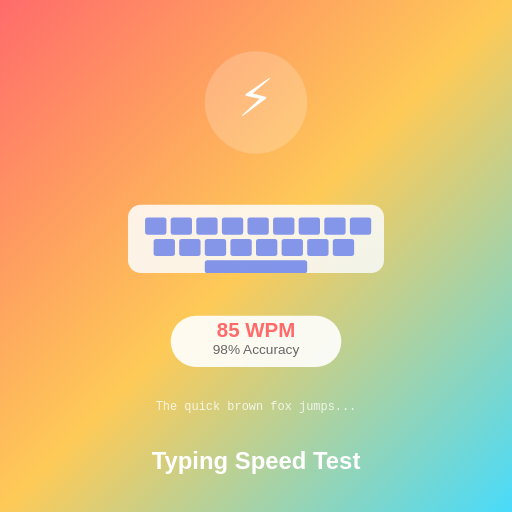
t = 0.00 s
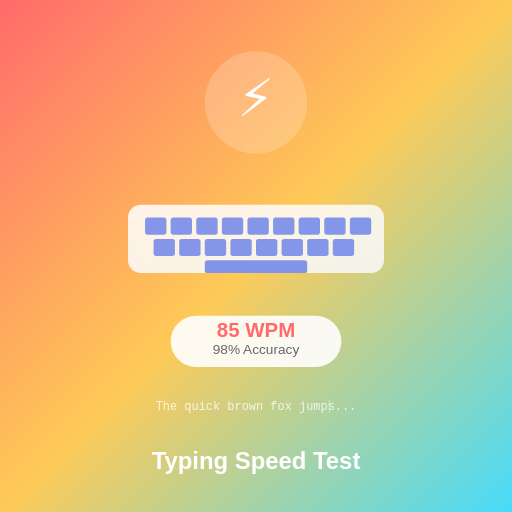
t = 0.13 s
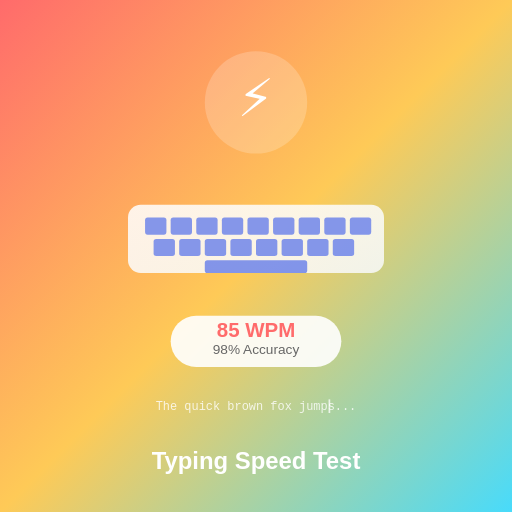
t = 0.38 s
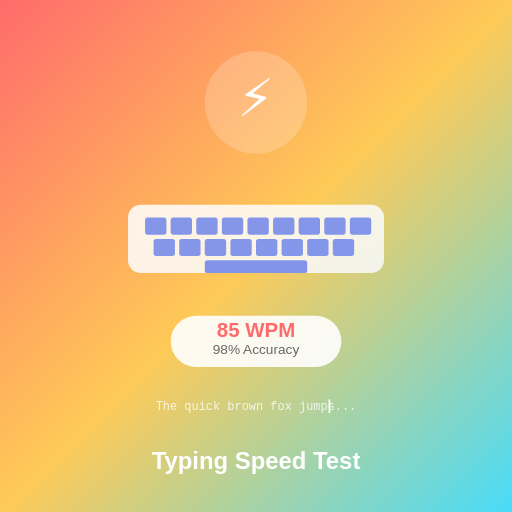
t = 0.50 s
t = 0.63 s: frame unchanged from t = 0.38 s, image omitted
t = 0.88 s: frame unchanged from t = 0.13 s, image omitted

The animated SVG that drew these frames (rendered in a browser with its animation timeline set to each time). Animation: 1 SMIL element (animate=1); one cycle of 1.00 s, repeats indefinitely.

<svg width="600" height="600" viewBox="0 0 600 600" xmlns="http://www.w3.org/2000/svg">
  <defs>
    <linearGradient id="typingGradient" x1="0%" y1="0%" x2="100%" y2="100%">
      <stop offset="0%" style="stop-color:#ff6b6b;stop-opacity:1" />
      <stop offset="50%" style="stop-color:#feca57;stop-opacity:1" />
      <stop offset="100%" style="stop-color:#48dbfb;stop-opacity:1" />
    </linearGradient>
    <linearGradient id="keyboardGradient" x1="0%" y1="0%" x2="100%" y2="100%">
      <stop offset="0%" style="stop-color:#ffffff;stop-opacity:0.95" />
      <stop offset="100%" style="stop-color:#f8f9fa;stop-opacity:0.95" />
    </linearGradient>
  </defs>
  
  <!-- Background -->
  <rect width="600" height="600" fill="url(#typingGradient)"/>
  
  <!-- Lightning Icon -->
  <g transform="translate(300, 120)">
    <circle cx="0" cy="0" r="60" fill="#ffffff" opacity="0.2"/>
    <text x="0" y="15" font-family="Arial, sans-serif" font-size="60" text-anchor="middle" fill="#ffffff">⚡</text>
  </g>
  
  <!-- Keyboard -->
  <g transform="translate(300, 280)">
    <rect x="-150" y="-40" width="300" height="80" rx="15" fill="url(#keyboardGradient)" opacity="0.9"/>
    
    <!-- Keys Row 1 -->
    <rect x="-130" y="-25" width="25" height="20" rx="3" fill="#667eea" opacity="0.8"/>
    <rect x="-100" y="-25" width="25" height="20" rx="3" fill="#667eea" opacity="0.8"/>
    <rect x="-70" y="-25" width="25" height="20" rx="3" fill="#667eea" opacity="0.8"/>
    <rect x="-40" y="-25" width="25" height="20" rx="3" fill="#667eea" opacity="0.8"/>
    <rect x="-10" y="-25" width="25" height="20" rx="3" fill="#667eea" opacity="0.8"/>
    <rect x="20" y="-25" width="25" height="20" rx="3" fill="#667eea" opacity="0.8"/>
    <rect x="50" y="-25" width="25" height="20" rx="3" fill="#667eea" opacity="0.8"/>
    <rect x="80" y="-25" width="25" height="20" rx="3" fill="#667eea" opacity="0.8"/>
    <rect x="110" y="-25" width="25" height="20" rx="3" fill="#667eea" opacity="0.8"/>
    
    <!-- Keys Row 2 -->
    <rect x="-120" y="0" width="25" height="20" rx="3" fill="#667eea" opacity="0.8"/>
    <rect x="-90" y="0" width="25" height="20" rx="3" fill="#667eea" opacity="0.8"/>
    <rect x="-60" y="0" width="25" height="20" rx="3" fill="#667eea" opacity="0.8"/>
    <rect x="-30" y="0" width="25" height="20" rx="3" fill="#667eea" opacity="0.8"/>
    <rect x="0" y="0" width="25" height="20" rx="3" fill="#667eea" opacity="0.8"/>
    <rect x="30" y="0" width="25" height="20" rx="3" fill="#667eea" opacity="0.8"/>
    <rect x="60" y="0" width="25" height="20" rx="3" fill="#667eea" opacity="0.8"/>
    <rect x="90" y="0" width="25" height="20" rx="3" fill="#667eea" opacity="0.8"/>
    
    <!-- Spacebar -->
    <rect x="-60" y="25" width="120" height="15" rx="3" fill="#667eea" opacity="0.8"/>
  </g>
  
  <!-- WPM Display -->
  <g transform="translate(300, 400)">
    <rect x="-100" y="-30" width="200" height="60" rx="30" fill="#ffffff" opacity="0.9"/>
    <text x="0" y="-5" font-family="Arial, sans-serif" font-size="24" text-anchor="middle" fill="#ff6b6b" font-weight="bold">85 WPM</text>
    <text x="0" y="15" font-family="Arial, sans-serif" font-size="16" text-anchor="middle" fill="#666">98% Accuracy</text>
  </g>
  
  <!-- Typing Animation -->
  <g transform="translate(300, 480)">
    <text x="0" y="0" font-family="Courier New, monospace" font-size="14" text-anchor="middle" fill="#ffffff" opacity="0.8">The quick brown fox jumps...</text>
    <rect x="85" y="-12" width="2" height="16" fill="#ffffff">
      <animate attributeName="opacity" values="0;1;0" dur="1s" repeatCount="indefinite"/>
    </rect>
  </g>
  
  <!-- Title -->
  <text x="300" y="550" font-family="Arial, sans-serif" font-size="28" text-anchor="middle" fill="#ffffff" font-weight="bold">Typing Speed Test</text>
</svg>
